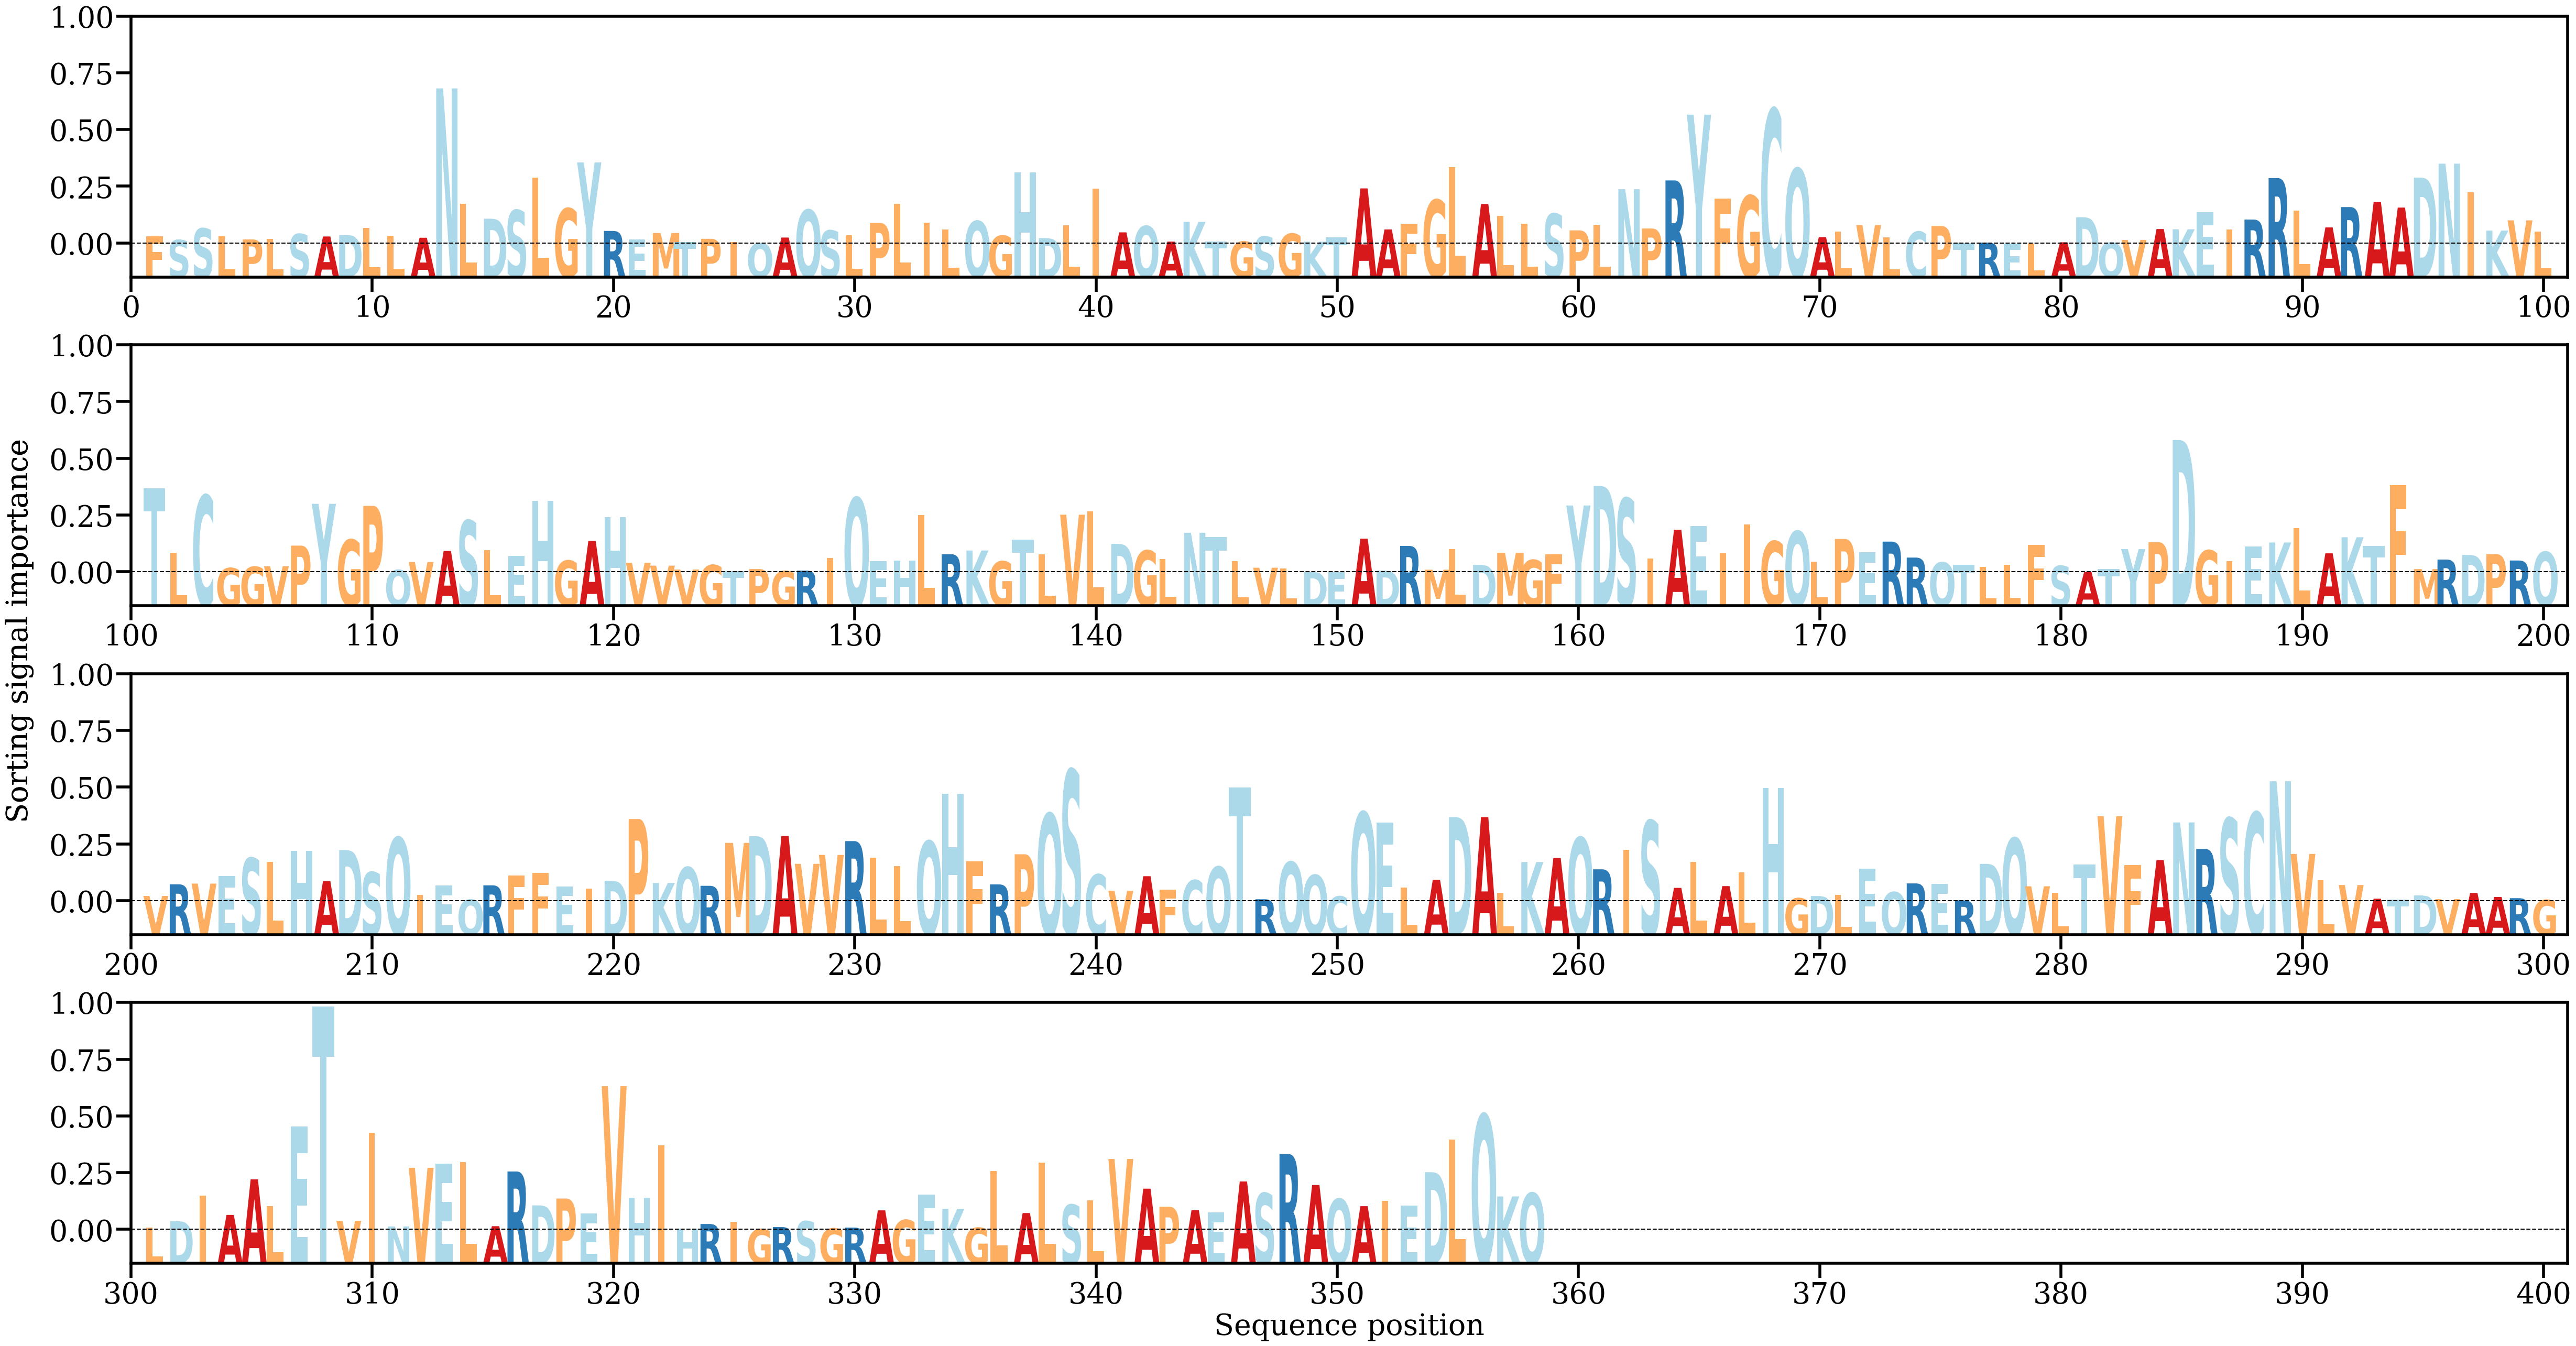

The table this chart was drawn from, first rows:
AA, Alpha
F, [0.00065088]
S, [0.00031852]
S, [0.00134604]
L, [0.00066136]
P, [0.00036719]
L, [0.00042143]
S, [0.00085134]
A, [0.00063079]
D, [0.00076678]
L, [0.00138981]
L, [0.00069454]
A, [0.00051871]
N, [0.01381153]
L, [0.00352534]
D, [0.00221269]
S, [0.00296917]
L, [0.00586857]
G, [0.00312101]
Y, [0.0072198]
R, [0.00112407]
E, [0.00037307]
M, [0.00093914]
T, [0.00011955]
P, [0.00042382]
I, [0.00015211]
Q, [2.735455e-05]
A, [0.00053665]
Q, [0.00299786]
S, [0.00116043]
L, [0.00076176]
P, [0.00184169]
L, [0.00352784]
I, [0.00183697]
L, [0.00125575]
Q, [0.00200339]
G, [0.00069758]
H, [0.00634638]
D, [0.00048438]
L, [0.00161736]
I, [0.00491432]
A, [0.00099742]
Q, [0.00155157]
A, [0.00017663]
K, [0.00192541]
T, [0.00017848]
G, [0.00017348]
S, [0.00062352]
G, [0.00087577]
K, [0.00016341]
T, [0.00053398]
A, [0.00491079]
A, [0.00125783]
F, [0.00178529]
G, [0.00388587]
L, [0.00679928]
A, [0.00352053]
L, [0.00244693]
L, [0.00177305]
S, [0.0026516]
P, [0.00117506]
... 298 more rows
